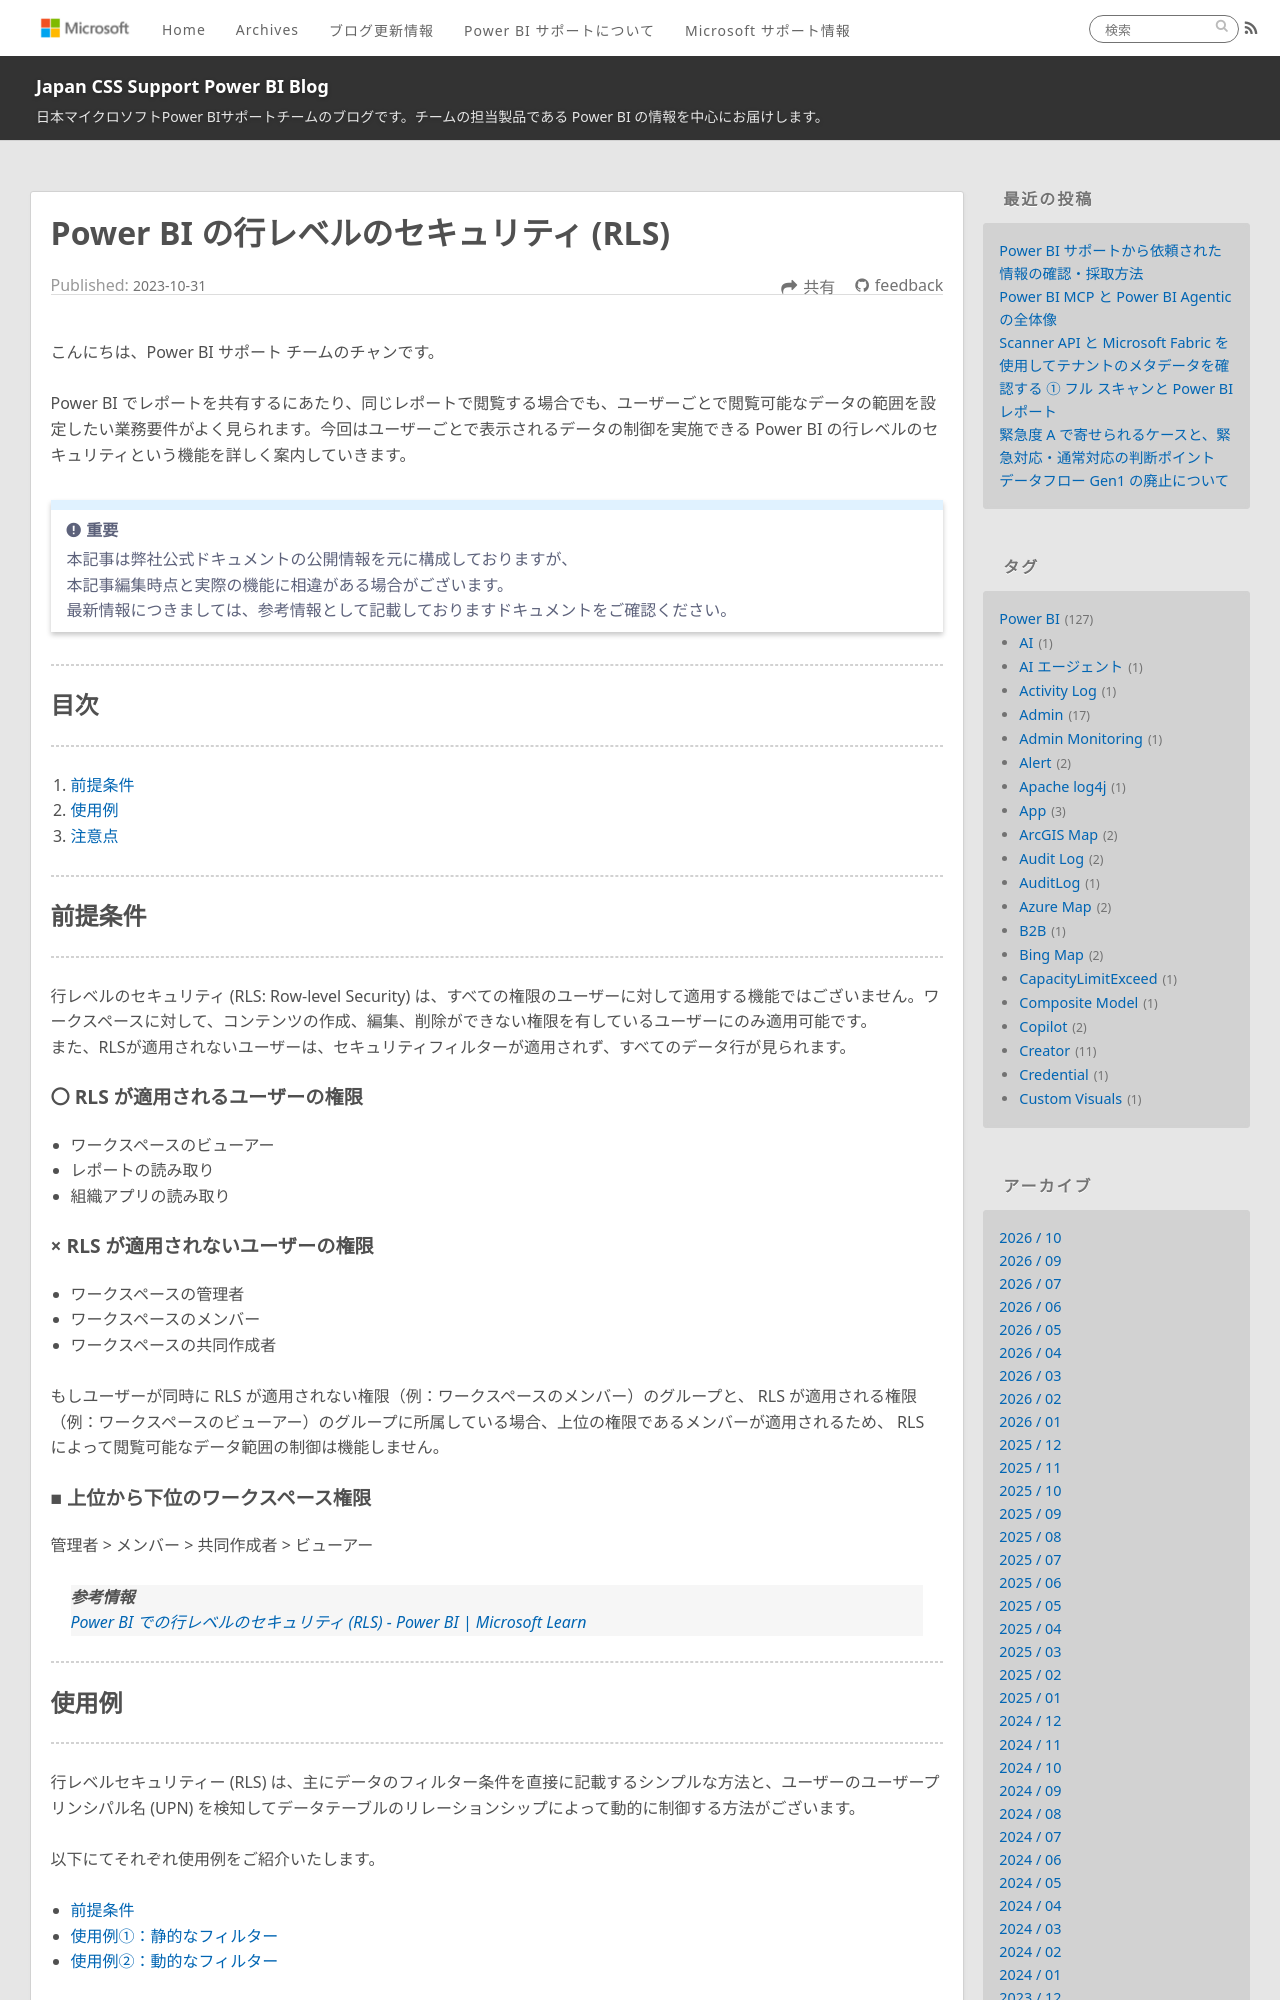

repository: JPBAP-SQLBI/blog · page: powerbi/pbi_rls/index.html · generator: jekyll

---
title: Power BI の行レベルのセキュリティ (RLS)
date: 2023-10-31 15:00:00
tags:
  - Power BI
  - データモデル
  - 行レベルのセキュリティ
  - RLS
  - ユーザーごと表示されるデータの制御
  - Row Level Security
  - ロール管理
---

こんにちは、Power BI サポート チームのチャンです。 

Power BI でレポートを共有するにあたり、同じレポートで閲覧する場合でも、ユーザーごとで閲覧可能なデータの範囲を設定したい業務要件がよく見られます。今回はユーザーごとで表示されるデータの制御を実施できる Power BI の行レベルのセキュリティという機能を詳しく案内していきます。

<!-- more -->

> [!IMPORTANT]
> 本記事は弊社公式ドキュメントの公開情報を元に構成しておりますが、
> 本記事編集時点と実際の機能に相違がある場合がございます。
> 最新情報につきましては、参考情報として記載しておりますドキュメントをご確認ください。

---
## 目次
---
1. [前提条件](#前提条件)
2. [使用例](#使用例)
3. [注意点](#注意点)

---
## 前提条件
---

行レベルのセキュリティ (RLS: Row-level Security) は、すべての権限のユーザーに対して適用する機能ではございません。ワークスペースに対して、コンテンツの作成、編集、削除ができない権限を有しているユーザーにのみ適用可能です。
また、RLSが適用されないユーザーは、セキュリティフィルターが適用されず、すべてのデータ行が見られます。

#### 〇 RLS が適用されるユーザーの権限
- ワークスペースのビューアー
- レポートの読み取り
- 組織アプリの読み取り

#### × RLS が適用されないユーザーの権限
- ワークスペースの管理者
- ワークスペースのメンバー
- ワークスペースの共同作成者

もしユーザーが同時に RLS が適用されない権限（例：ワークスペースのメンバー）のグループと、 RLS が適用される権限（例：ワークスペースのビューアー）のグループに所属している場合、上位の権限であるメンバーが適用されるため、 RLS によって閲覧可能なデータ範囲の制御は機能しません。

#### ■ 上位から下位のワークスペース権限

管理者 > メンバー > 共同作成者 > ビューアー

> **参考情報**
> [Power BI での行レベルのセキュリティ (RLS) - Power BI | Microsoft Learn](https://learn.microsoft.com/ja-jp/power-bi/enterprise/service-admin-rls)

---
## 使用例
---

行レベルセキュリティー (RLS) は、主にデータのフィルター条件を直接に記載するシンプルな方法と、ユーザーのユーザープリンシパル名 (UPN) を検知してデータテーブルのリレーションシップによって動的に制御する方法がございます。

以下にてそれぞれ使用例をご紹介いたします。

- [前提条件](#■-前提条件)
- [使用例①：静的なフィルター](#■-使用例①：フィルター条件を直接に記載する方法)
- [使用例②：動的なフィルター](#■-使用例②：ユーザーのユーザープリンシパル名を検知してデータテーブルのリレーションシップによって動的に制御する方法)


### ■ 前提条件
二つの例ともに、ユーザーのアクセス権限の追加手順を省略していますが、レポートを発行したワークスペースに対して、事前に対象のRLS適用ユーザーを「ビューアー」として追加していることを前提としています。

> **参考情報**
> [Power BI サービスでのコンテンツ共有方法の種類](../pbi_contents_share_1/)
